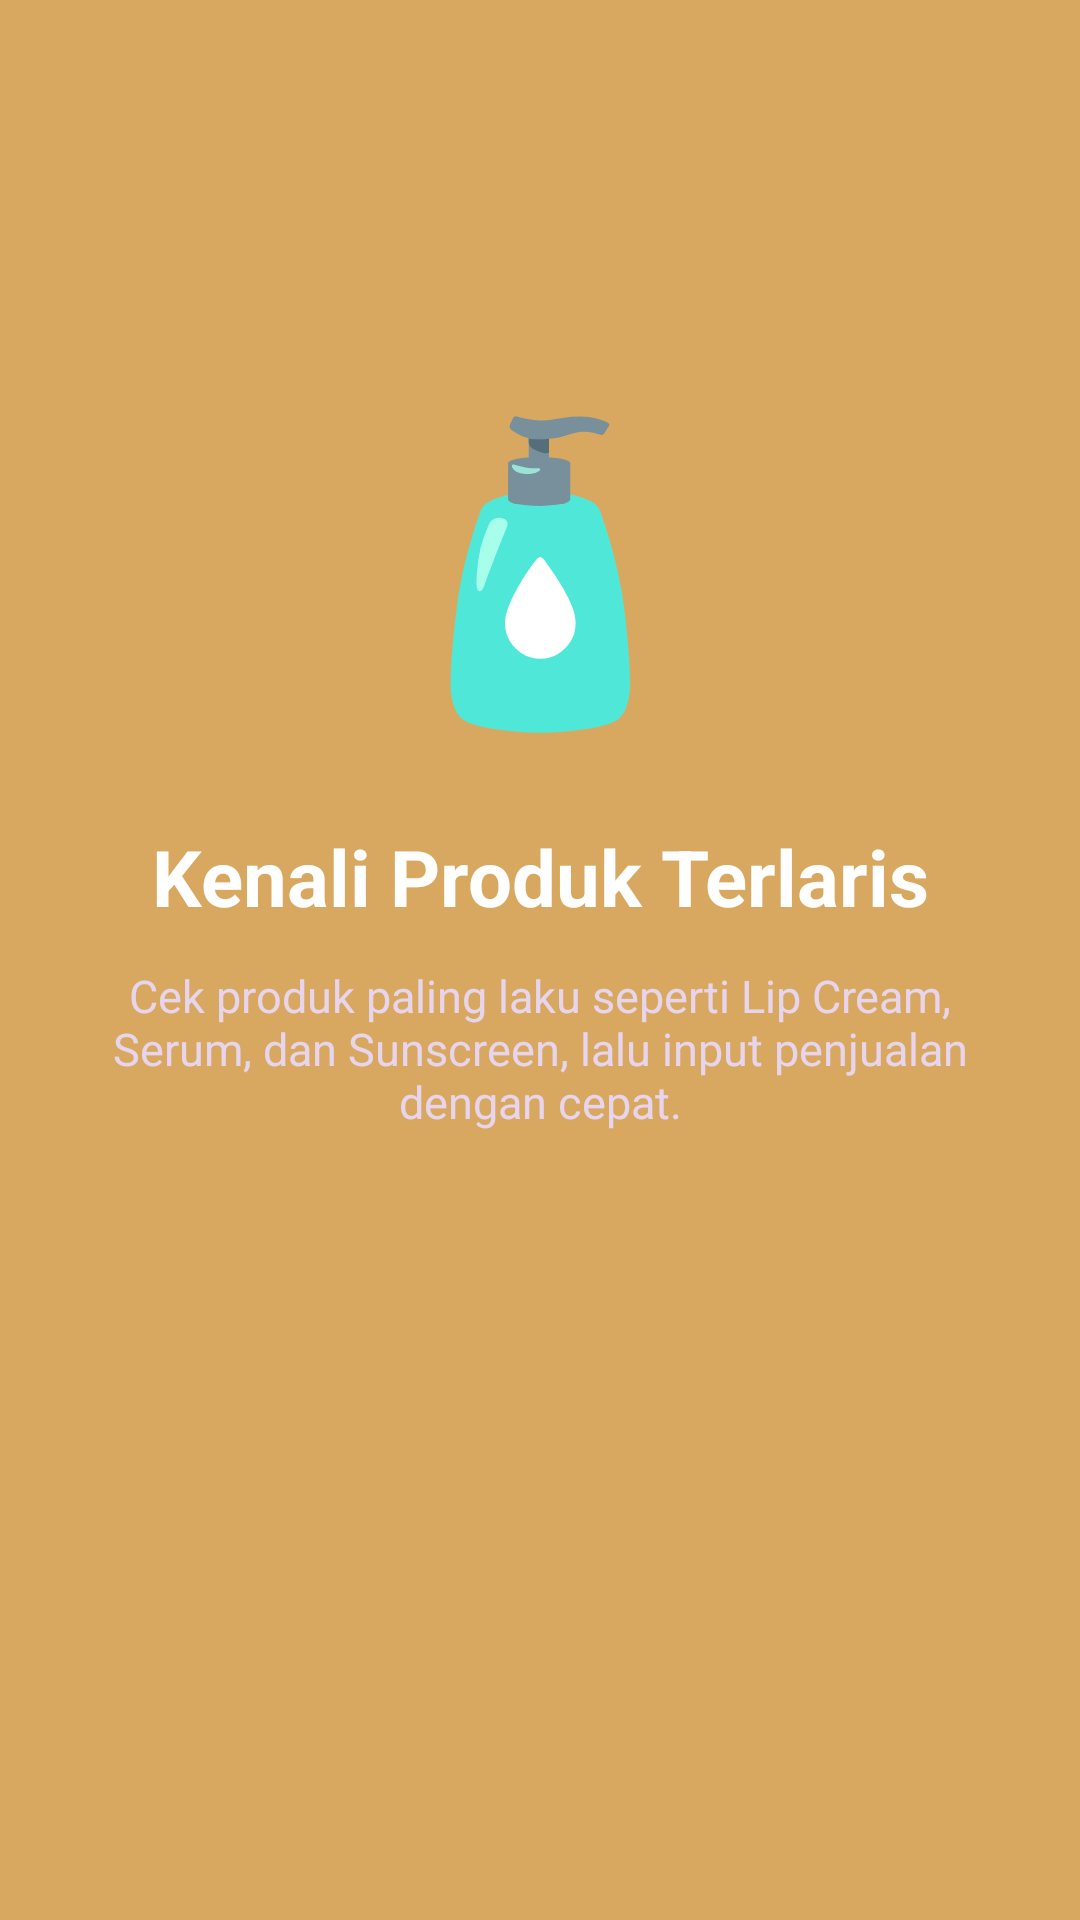

Layout XML and referenced resources for this Android screen:
<!-- AndroidManifest.xml: application theme Theme.BYDSushi -->
<!-- res/layout/fragment_tutorial3.xml -->
<?xml version="1.0" encoding="utf-8"?>
<androidx.constraintlayout.widget.ConstraintLayout
    xmlns:android="http://schemas.android.com/apk/res/android"
    xmlns:app="http://schemas.android.com/apk/res-auto"
    android:layout_width="match_parent"
    android:layout_height="match_parent"
    android:background="@color/gold"
    android:paddingBottom="140dp">

    <TextView
        android:id="@+id/tvLogo"
        android:layout_width="wrap_content"
        android:layout_height="wrap_content"
        android:text="🧴"
        android:textSize="96sp"
        app:layout_constraintBottom_toTopOf="@id/tvJudul"
        app:layout_constraintEnd_toEndOf="parent"
        app:layout_constraintStart_toStartOf="parent"
        app:layout_constraintTop_toTopOf="parent"
        app:layout_constraintVertical_chainStyle="packed" />

    <TextView
        android:id="@+id/tvJudul"
        android:layout_width="0dp"
        android:layout_height="wrap_content"
        android:layout_marginTop="24dp"
        android:gravity="center"
        android:paddingHorizontal="24dp"
        android:text="Kenali Produk Terlaris"
        android:textColor="@android:color/white"
        android:textSize="26sp"
        android:textStyle="bold"
        app:layout_constraintBottom_toTopOf="@id/tvDeskripsi"
        app:layout_constraintEnd_toEndOf="parent"
        app:layout_constraintStart_toStartOf="parent"
        app:layout_constraintTop_toBottomOf="@id/tvLogo" />

    <TextView
        android:id="@+id/tvDeskripsi"
        android:layout_width="0dp"
        android:layout_height="wrap_content"
        android:layout_marginTop="12dp"
        android:gravity="center"
        android:paddingHorizontal="32dp"
        android:text="Cek produk paling laku seperti Lip Cream, Serum, dan Sunscreen, lalu input penjualan dengan cepat."
        android:textColor="#E6D5EC"
        android:textSize="15sp"
        app:layout_constraintBottom_toBottomOf="parent"
        app:layout_constraintEnd_toEndOf="parent"
        app:layout_constraintStart_toStartOf="parent"
        app:layout_constraintTop_toBottomOf="@id/tvJudul" />

</androidx.constraintlayout.widget.ConstraintLayout>
<!-- resources referenced by this layout -->
<resources>
  <color name="gold">#D9A860</color>
  <style name="Theme.BYDSushi" parent="Base.Theme.BYDSushi" />
  <style name="Base.Theme.BYDSushi" parent="Theme.Material3.DayNight.NoActionBar">
  
          
          
      </style>
</resources>
